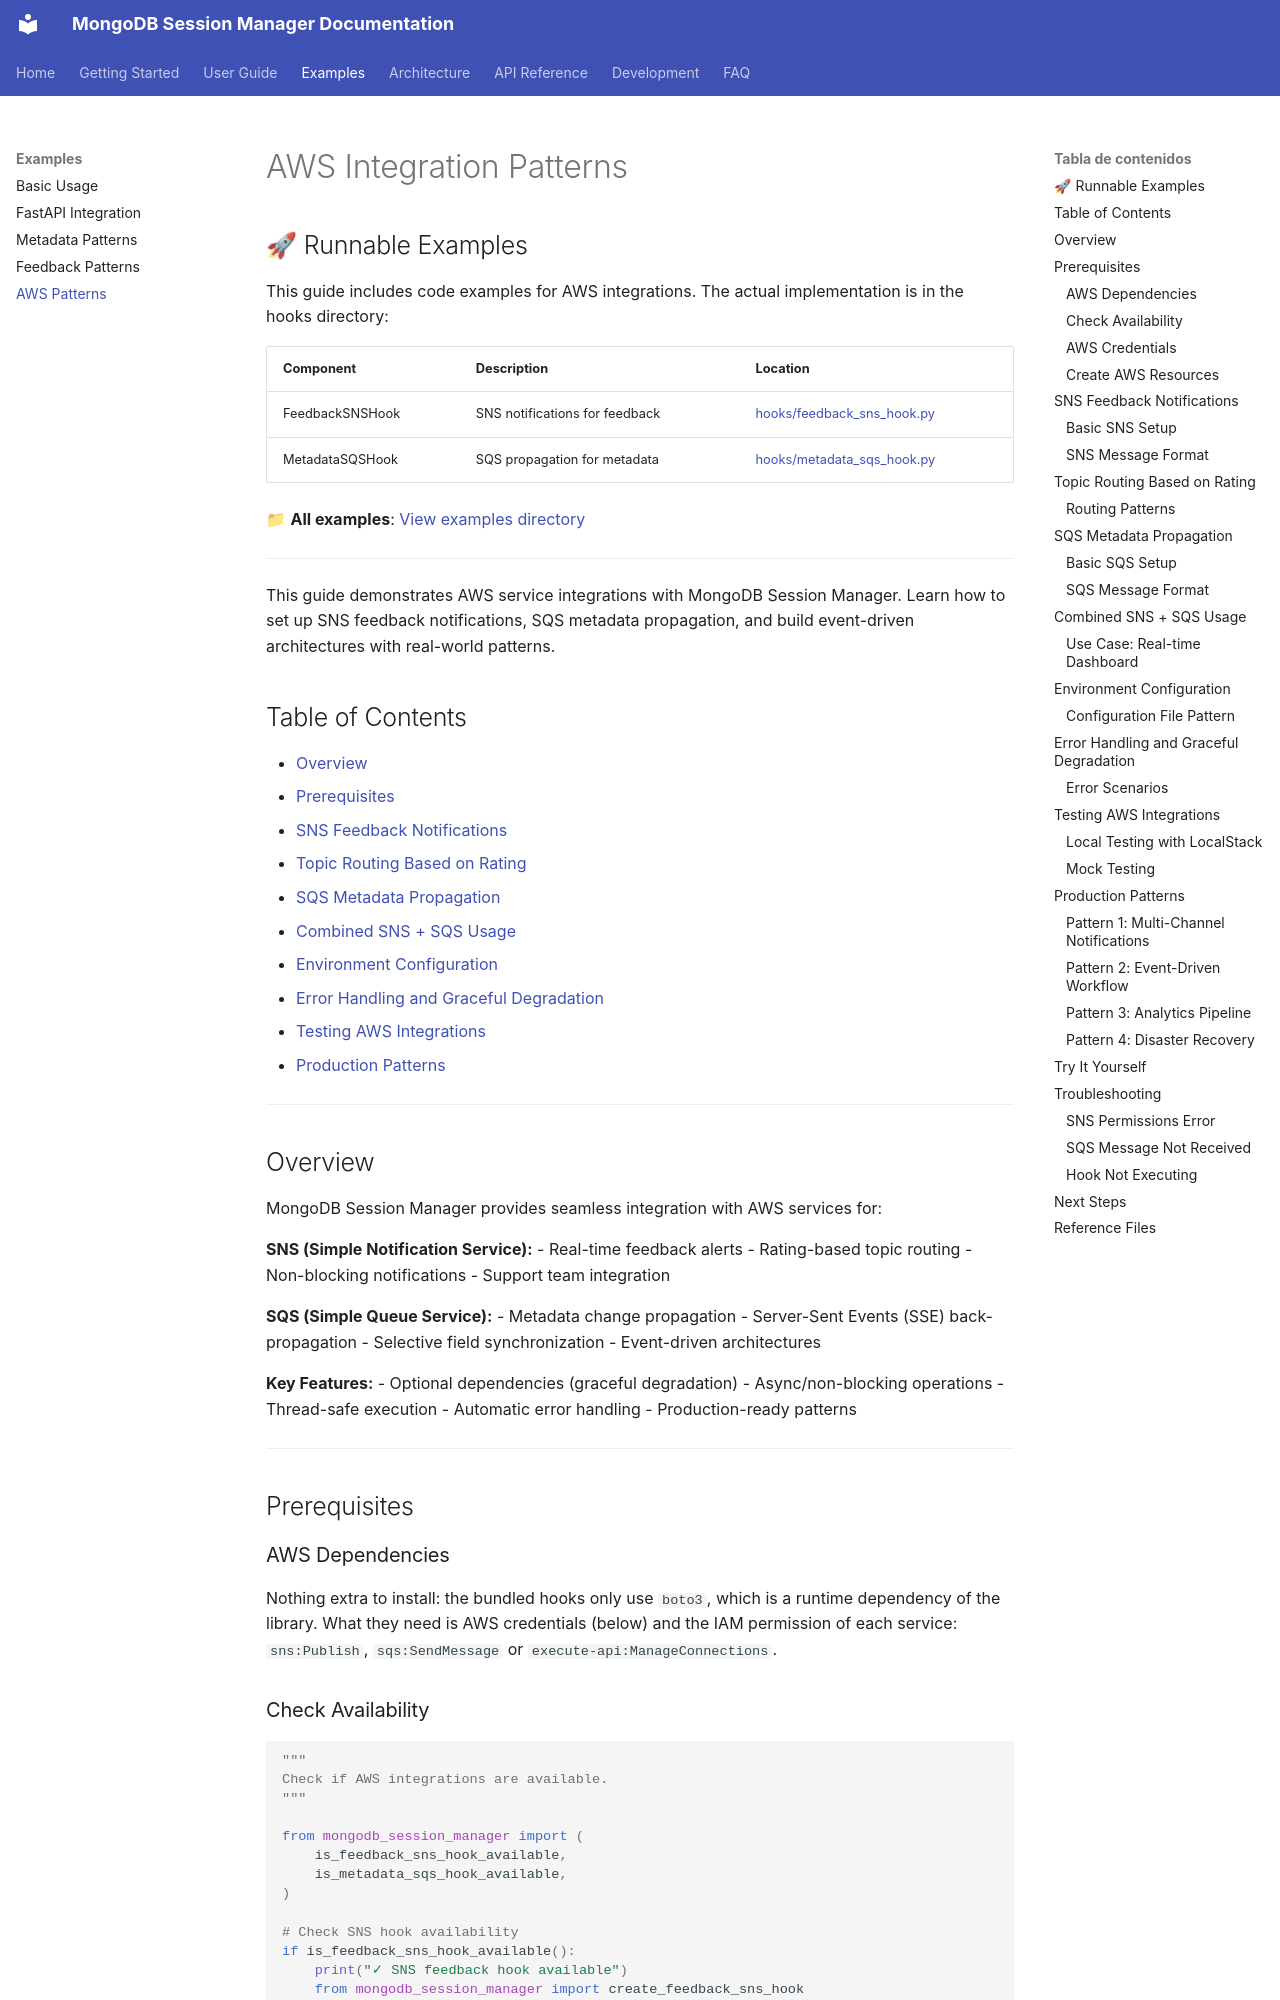

repository: iguinea/mongodb-session-manager · page: examples/aws-patterns/index.html · generator: mkdocs

# AWS Integration Patterns

## 🚀 Runnable Examples

This guide includes code examples for AWS integrations. The actual implementation is in the hooks directory:

| Component | Description | Location |
|-----------|-------------|----------|
| FeedbackSNSHook | SNS notifications for feedback | [hooks/feedback_sns_hook.py](../../src/mongodb_session_manager/hooks/feedback_sns_hook.py) |
| MetadataSQSHook | SQS propagation for metadata | [hooks/metadata_sqs_hook.py](../../src/mongodb_session_manager/hooks/metadata_sqs_hook.py) |

📁 **All examples**: [View examples directory](../../examples/)

---

This guide demonstrates AWS service integrations with MongoDB Session Manager. Learn how to set up SNS feedback notifications, SQS metadata propagation, and build event-driven architectures with real-world patterns.

## Table of Contents

- [Overview](#overview)
- [Prerequisites](#prerequisites)
- [SNS Feedback Notifications](#sns-feedback-notifications)
- [Topic Routing Based on Rating](#topic-routing-based-on-rating)
- [SQS Metadata Propagation](#sqs-metadata-propagation)
- [Combined SNS + SQS Usage](#combined-sns--sqs-usage)
- [Environment Configuration](#environment-configuration)
- [Error Handling and Graceful Degradation](#error-handling-and-graceful-degradation)
- [Testing AWS Integrations](#testing-aws-integrations)
- [Production Patterns](#production-patterns)

---

## Overview

MongoDB Session Manager provides seamless integration with AWS services for:

**SNS (Simple Notification Service):**
- Real-time feedback alerts
- Rating-based topic routing
- Non-blocking notifications
- Support team integration

**SQS (Simple Queue Service):**
- Metadata change propagation
- Server-Sent Events (SSE) back-propagation
- Selective field synchronization
- Event-driven architectures

**Key Features:**
- Optional dependencies (graceful degradation)
- Async/non-blocking operations
- Thread-safe execution
- Automatic error handling
- Production-ready patterns

---

## Prerequisites

### AWS Dependencies

Nothing extra to install: the bundled hooks only use `boto3`, which is a
runtime dependency of the library. What they need is AWS credentials (below)
and the IAM permission of each service: `sns:Publish`, `sqs:SendMessage` or
`execute-api:ManageConnections`.
